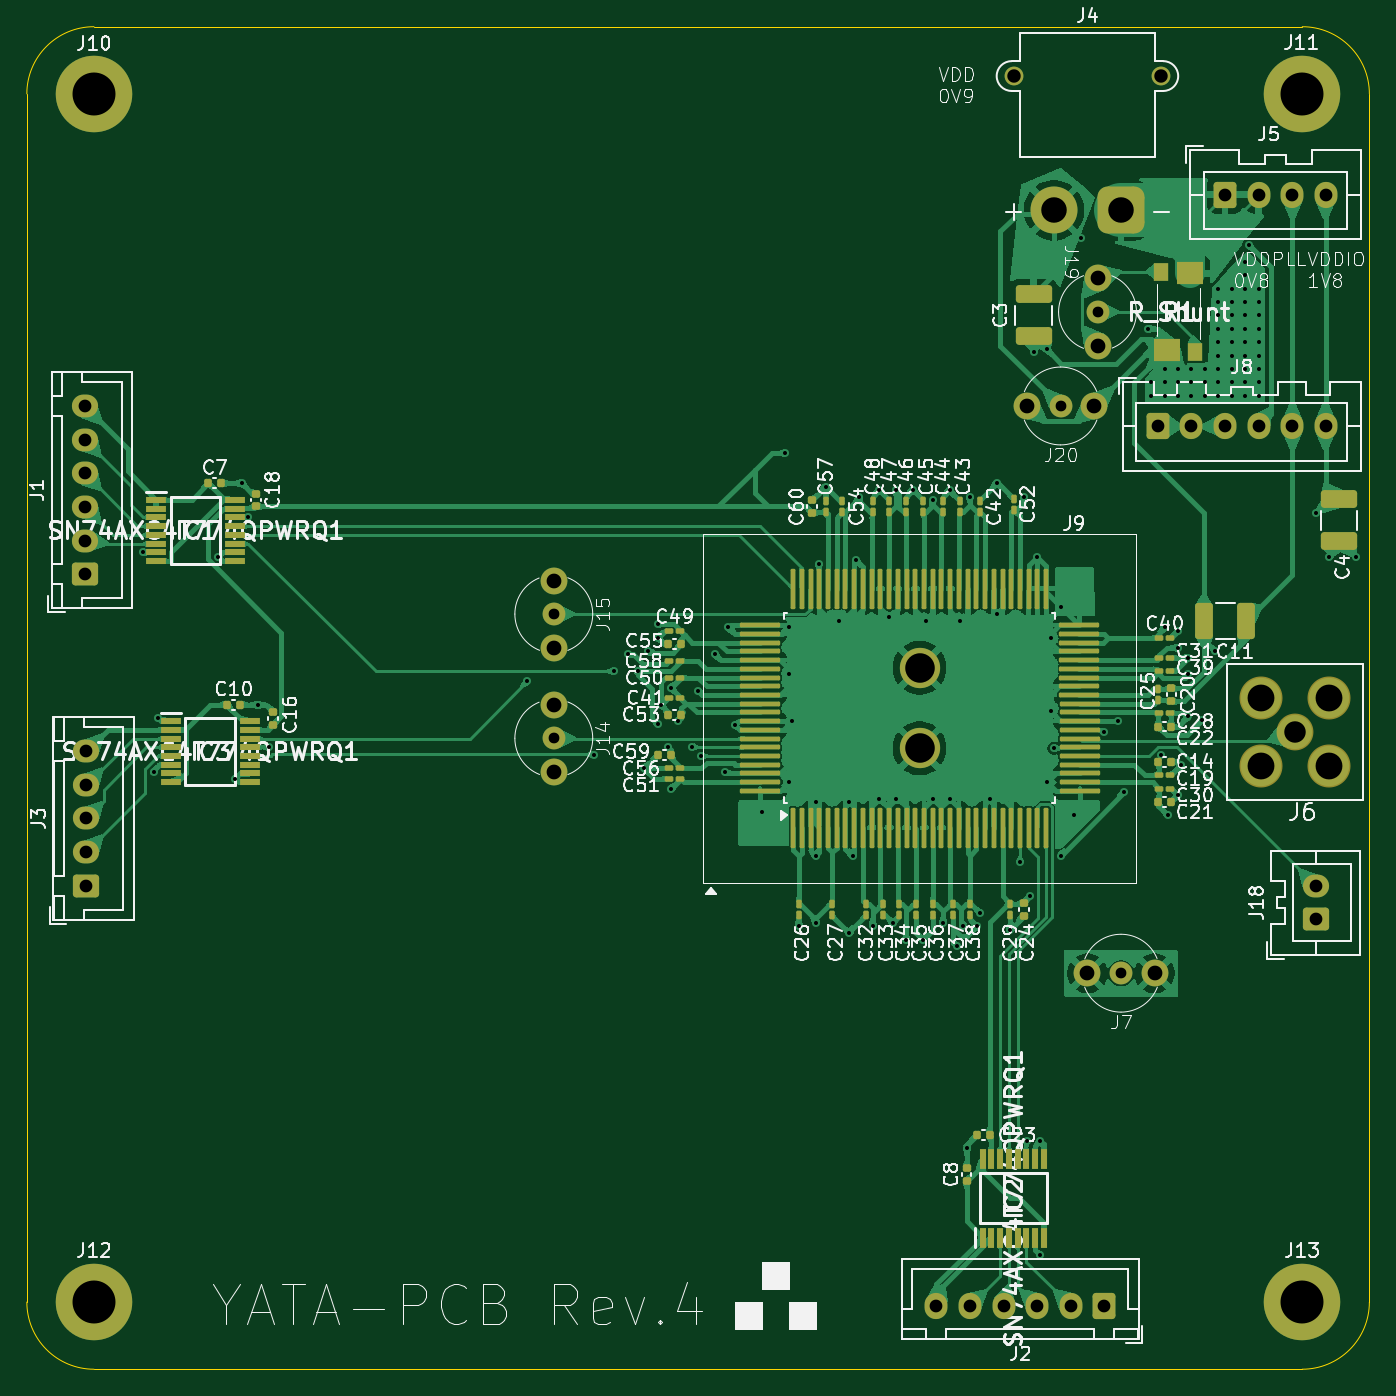
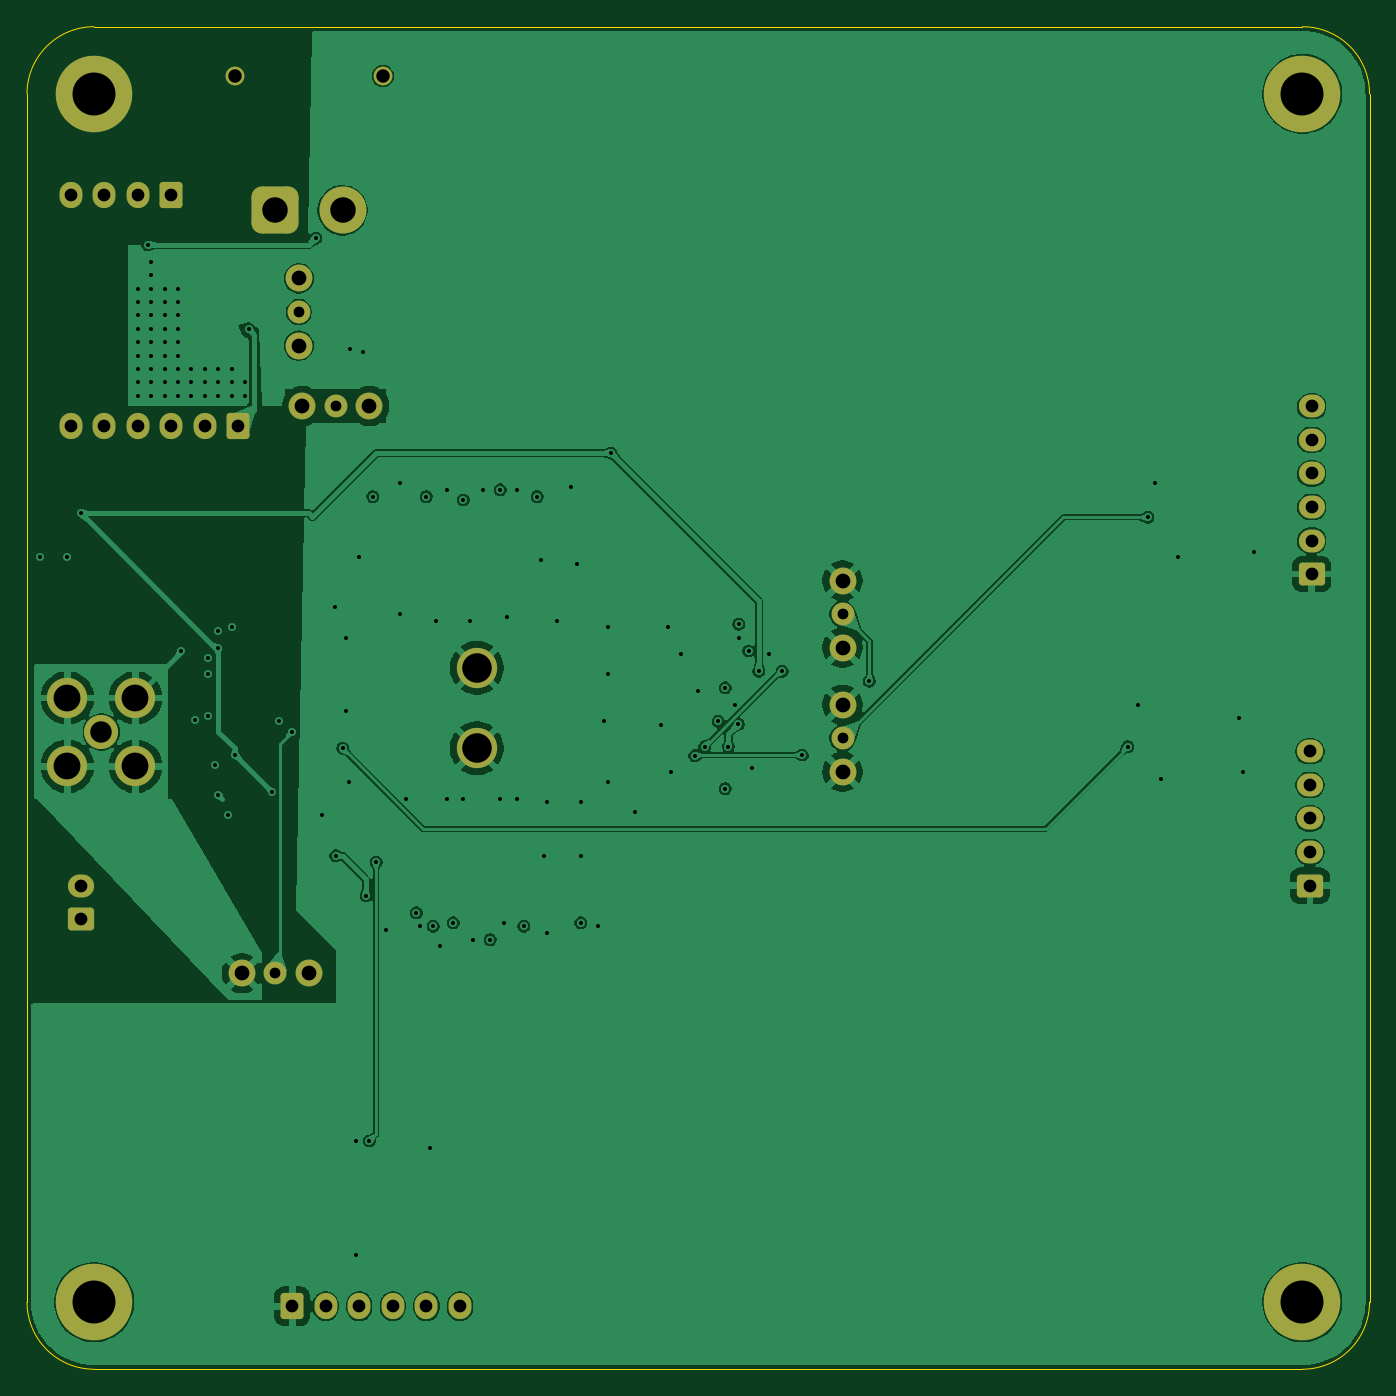
Circuit board: 11 layer files. Board 100.0 x 100.0 mm.
- bottom_copper: YATA-PCB-B_Cu.gbl (143474 bytes)
- bottom_mask: YATA-PCB-B_Mask.gbs (3569 bytes)
- paste: YATA-PCB-B_Paste.gbp (451 bytes)
- bottom_silk: YATA-PCB-B_Silkscreen.gbo (3579 bytes)
- outline: YATA-PCB-Edge_Cuts.gm1 (983 bytes)
- top_copper: YATA-PCB-F_Cu.gtl (372587 bytes)
- top_mask: YATA-PCB-F_Mask.gts (12573 bytes)
- paste: YATA-PCB-F_Paste.gtp (9978 bytes)
- top_silk: YATA-PCB-F_Silkscreen.gto (191176 bytes)
- drill: YATA-PCB-NPTH.drl (269 bytes)
- drill: YATA-PCB-PTH.drl (4133 bytes)

=== bottom_copper: YATA-PCB-B_Cu.gbl (143474 bytes, source omitted) ===
=== bottom_mask: YATA-PCB-B_Mask.gbs ===
%TF.GenerationSoftware,KiCad,Pcbnew,9.0.0*%
%TF.CreationDate,2025-02-23T16:43:12+09:00*%
%TF.ProjectId,YATA-PCB,59415441-2d50-4434-922e-6b696361645f,rev?*%
%TF.SameCoordinates,Original*%
%TF.FileFunction,Soldermask,Bot*%
%TF.FilePolarity,Negative*%
%FSLAX46Y46*%
G04 Gerber Fmt 4.6, Leading zero omitted, Abs format (unit mm)*
G04 Created by KiCad (PCBNEW 9.0.0) date 2025-02-23 16:43:12*
%MOMM*%
%LPD*%
G01*
G04 APERTURE LIST*
G04 Aperture macros list*
%AMRoundRect*
0 Rectangle with rounded corners*
0 $1 Rounding radius*
0 $2 $3 $4 $5 $6 $7 $8 $9 X,Y pos of 4 corners*
0 Add a 4 corners polygon primitive as box body*
4,1,4,$2,$3,$4,$5,$6,$7,$8,$9,$2,$3,0*
0 Add four circle primitives for the rounded corners*
1,1,$1+$1,$2,$3*
1,1,$1+$1,$4,$5*
1,1,$1+$1,$6,$7*
1,1,$1+$1,$8,$9*
0 Add four rect primitives between the rounded corners*
20,1,$1+$1,$2,$3,$4,$5,0*
20,1,$1+$1,$4,$5,$6,$7,0*
20,1,$1+$1,$6,$7,$8,$9,0*
20,1,$1+$1,$8,$9,$2,$3,0*%
G04 Aperture macros list end*
%ADD10RoundRect,0.250000X0.725000X-0.600000X0.725000X0.600000X-0.725000X0.600000X-0.725000X-0.600000X0*%
%ADD11O,1.950000X1.700000*%
%ADD12RoundRect,0.250000X-0.600000X-0.725000X0.600000X-0.725000X0.600000X0.725000X-0.600000X0.725000X0*%
%ADD13O,1.700000X1.950000*%
%ADD14C,1.400000*%
%ADD15RoundRect,0.770000X-0.980000X-0.980000X0.980000X-0.980000X0.980000X0.980000X-0.980000X0.980000X0*%
%ADD16C,3.500000*%
%ADD17C,5.700000*%
%ADD18C,2.000000*%
%ADD19C,1.700000*%
%ADD20C,3.000000*%
%ADD21RoundRect,0.250000X0.600000X0.725000X-0.600000X0.725000X-0.600000X-0.725000X0.600000X-0.725000X0*%
%ADD22C,2.540000*%
G04 APERTURE END LIST*
D10*
%TO.C,J18*%
X171000000Y-116500000D03*
D11*
X171000000Y-114000000D03*
%TD*%
D12*
%TO.C,J8*%
X159250000Y-79750000D03*
D13*
X161750000Y-79750000D03*
X164250000Y-79750000D03*
X166750000Y-79750000D03*
X169250000Y-79750000D03*
X171750000Y-79750000D03*
%TD*%
D14*
%TO.C,J4*%
X148500000Y-53675000D03*
X159500000Y-53675000D03*
D15*
X156500000Y-63675000D03*
D16*
X151500000Y-63675000D03*
%TD*%
D17*
%TO.C,J13*%
X170000000Y-145000000D03*
%TD*%
D10*
%TO.C,J3*%
X79438000Y-113975000D03*
D11*
X79438000Y-111475000D03*
X79438000Y-108975000D03*
X79438000Y-106475000D03*
X79438000Y-103975000D03*
%TD*%
D17*
%TO.C,J11*%
X170000000Y-55000000D03*
%TD*%
D12*
%TO.C,J5*%
X164250000Y-62500000D03*
D13*
X166750000Y-62500000D03*
X169250000Y-62500000D03*
X171750000Y-62500000D03*
%TD*%
D18*
%TO.C,J19*%
X154750000Y-68750000D03*
X154750000Y-73750000D03*
D19*
X154750000Y-71250000D03*
%TD*%
D18*
%TO.C,J7*%
X154000000Y-120500000D03*
X159000000Y-120500000D03*
D19*
X156500000Y-120500000D03*
%TD*%
D20*
%TO.C,J9*%
X141500000Y-103750000D03*
X141500000Y-97750000D03*
%TD*%
D18*
%TO.C,J15*%
X114250000Y-96250000D03*
X114250000Y-91250000D03*
D19*
X114250000Y-93750000D03*
%TD*%
D17*
%TO.C,J12*%
X80000000Y-145000000D03*
%TD*%
%TO.C,J10*%
X80000000Y-55000000D03*
%TD*%
D21*
%TO.C,J2*%
X155250000Y-145312000D03*
D13*
X152750000Y-145312000D03*
X150250000Y-145312000D03*
X147750000Y-145312000D03*
X145250000Y-145312000D03*
X142750000Y-145312000D03*
%TD*%
D10*
%TO.C,J1*%
X79312000Y-90775000D03*
D11*
X79312000Y-88275000D03*
X79312000Y-85775000D03*
X79312000Y-83275000D03*
X79312000Y-80775000D03*
X79312000Y-78275000D03*
%TD*%
D18*
%TO.C,J14*%
X114250000Y-105500000D03*
X114250000Y-100500000D03*
D19*
X114250000Y-103000000D03*
%TD*%
D18*
%TO.C,J20*%
X149500000Y-78250000D03*
X154500000Y-78250000D03*
D19*
X152000000Y-78250000D03*
%TD*%
D20*
%TO.C,J6*%
X166920000Y-100000000D03*
X166920000Y-105080000D03*
X172000000Y-100000000D03*
X172000000Y-105080000D03*
D22*
X169460000Y-102540000D03*
%TD*%
M02*

=== paste: YATA-PCB-B_Paste.gbp ===
%TF.GenerationSoftware,KiCad,Pcbnew,9.0.0*%
%TF.CreationDate,2025-02-23T16:43:11+09:00*%
%TF.ProjectId,YATA-PCB,59415441-2d50-4434-922e-6b696361645f,rev?*%
%TF.SameCoordinates,Original*%
%TF.FileFunction,Paste,Bot*%
%TF.FilePolarity,Positive*%
%FSLAX46Y46*%
G04 Gerber Fmt 4.6, Leading zero omitted, Abs format (unit mm)*
G04 Created by KiCad (PCBNEW 9.0.0) date 2025-02-23 16:43:11*
%MOMM*%
%LPD*%
G01*
G04 APERTURE LIST*
G04 APERTURE END LIST*
M02*

=== bottom_silk: YATA-PCB-B_Silkscreen.gbo ===
%TF.GenerationSoftware,KiCad,Pcbnew,9.0.0*%
%TF.CreationDate,2025-02-23T16:43:12+09:00*%
%TF.ProjectId,YATA-PCB,59415441-2d50-4434-922e-6b696361645f,rev?*%
%TF.SameCoordinates,Original*%
%TF.FileFunction,Legend,Bot*%
%TF.FilePolarity,Positive*%
%FSLAX46Y46*%
G04 Gerber Fmt 4.6, Leading zero omitted, Abs format (unit mm)*
G04 Created by KiCad (PCBNEW 9.0.0) date 2025-02-23 16:43:12*
%MOMM*%
%LPD*%
G01*
G04 APERTURE LIST*
G04 Aperture macros list*
%AMRoundRect*
0 Rectangle with rounded corners*
0 $1 Rounding radius*
0 $2 $3 $4 $5 $6 $7 $8 $9 X,Y pos of 4 corners*
0 Add a 4 corners polygon primitive as box body*
4,1,4,$2,$3,$4,$5,$6,$7,$8,$9,$2,$3,0*
0 Add four circle primitives for the rounded corners*
1,1,$1+$1,$2,$3*
1,1,$1+$1,$4,$5*
1,1,$1+$1,$6,$7*
1,1,$1+$1,$8,$9*
0 Add four rect primitives between the rounded corners*
20,1,$1+$1,$2,$3,$4,$5,0*
20,1,$1+$1,$4,$5,$6,$7,0*
20,1,$1+$1,$6,$7,$8,$9,0*
20,1,$1+$1,$8,$9,$2,$3,0*%
G04 Aperture macros list end*
%ADD10RoundRect,0.250000X0.725000X-0.600000X0.725000X0.600000X-0.725000X0.600000X-0.725000X-0.600000X0*%
%ADD11O,1.950000X1.700000*%
%ADD12RoundRect,0.250000X-0.600000X-0.725000X0.600000X-0.725000X0.600000X0.725000X-0.600000X0.725000X0*%
%ADD13O,1.700000X1.950000*%
%ADD14C,1.400000*%
%ADD15RoundRect,0.770000X-0.980000X-0.980000X0.980000X-0.980000X0.980000X0.980000X-0.980000X0.980000X0*%
%ADD16C,3.500000*%
%ADD17C,5.700000*%
%ADD18C,2.000000*%
%ADD19C,1.700000*%
%ADD20C,3.000000*%
%ADD21RoundRect,0.250000X0.600000X0.725000X-0.600000X0.725000X-0.600000X-0.725000X0.600000X-0.725000X0*%
%ADD22C,2.540000*%
G04 APERTURE END LIST*
%LPC*%
D10*
%TO.C,J18*%
X171000000Y-116500000D03*
D11*
X171000000Y-114000000D03*
%TD*%
D12*
%TO.C,J8*%
X159250000Y-79750000D03*
D13*
X161750000Y-79750000D03*
X164250000Y-79750000D03*
X166750000Y-79750000D03*
X169250000Y-79750000D03*
X171750000Y-79750000D03*
%TD*%
D14*
%TO.C,J4*%
X148500000Y-53675000D03*
X159500000Y-53675000D03*
D15*
X156500000Y-63675000D03*
D16*
X151500000Y-63675000D03*
%TD*%
D17*
%TO.C,J13*%
X170000000Y-145000000D03*
%TD*%
D10*
%TO.C,J3*%
X79438000Y-113975000D03*
D11*
X79438000Y-111475000D03*
X79438000Y-108975000D03*
X79438000Y-106475000D03*
X79438000Y-103975000D03*
%TD*%
D17*
%TO.C,J11*%
X170000000Y-55000000D03*
%TD*%
D12*
%TO.C,J5*%
X164250000Y-62500000D03*
D13*
X166750000Y-62500000D03*
X169250000Y-62500000D03*
X171750000Y-62500000D03*
%TD*%
D18*
%TO.C,J19*%
X154750000Y-68750000D03*
X154750000Y-73750000D03*
D19*
X154750000Y-71250000D03*
%TD*%
D18*
%TO.C,J7*%
X154000000Y-120500000D03*
X159000000Y-120500000D03*
D19*
X156500000Y-120500000D03*
%TD*%
D20*
%TO.C,J9*%
X141500000Y-103750000D03*
X141500000Y-97750000D03*
%TD*%
D18*
%TO.C,J15*%
X114250000Y-96250000D03*
X114250000Y-91250000D03*
D19*
X114250000Y-93750000D03*
%TD*%
D17*
%TO.C,J12*%
X80000000Y-145000000D03*
%TD*%
%TO.C,J10*%
X80000000Y-55000000D03*
%TD*%
D21*
%TO.C,J2*%
X155250000Y-145312000D03*
D13*
X152750000Y-145312000D03*
X150250000Y-145312000D03*
X147750000Y-145312000D03*
X145250000Y-145312000D03*
X142750000Y-145312000D03*
%TD*%
D10*
%TO.C,J1*%
X79312000Y-90775000D03*
D11*
X79312000Y-88275000D03*
X79312000Y-85775000D03*
X79312000Y-83275000D03*
X79312000Y-80775000D03*
X79312000Y-78275000D03*
%TD*%
D18*
%TO.C,J14*%
X114250000Y-105500000D03*
X114250000Y-100500000D03*
D19*
X114250000Y-103000000D03*
%TD*%
D18*
%TO.C,J20*%
X149500000Y-78250000D03*
X154500000Y-78250000D03*
D19*
X152000000Y-78250000D03*
%TD*%
D20*
%TO.C,J6*%
X166920000Y-100000000D03*
X166920000Y-105080000D03*
X172000000Y-100000000D03*
X172000000Y-105080000D03*
D22*
X169460000Y-102540000D03*
%TD*%
%LPD*%
M02*

=== outline: YATA-PCB-Edge_Cuts.gm1 ===
%TF.GenerationSoftware,KiCad,Pcbnew,9.0.0*%
%TF.CreationDate,2025-02-23T16:43:12+09:00*%
%TF.ProjectId,YATA-PCB,59415441-2d50-4434-922e-6b696361645f,rev?*%
%TF.SameCoordinates,Original*%
%TF.FileFunction,Profile,NP*%
%FSLAX46Y46*%
G04 Gerber Fmt 4.6, Leading zero omitted, Abs format (unit mm)*
G04 Created by KiCad (PCBNEW 9.0.0) date 2025-02-23 16:43:12*
%MOMM*%
%LPD*%
G01*
G04 APERTURE LIST*
%TA.AperFunction,Profile*%
%ADD10C,0.050000*%
%TD*%
G04 APERTURE END LIST*
D10*
X75000000Y-145000000D02*
X75000000Y-55000000D01*
X75000000Y-55000000D02*
G75*
G02*
X80000000Y-50000000I5000000J0D01*
G01*
X170000000Y-150000000D02*
X80000000Y-150000000D01*
X80000000Y-50000000D02*
X170000000Y-50000000D01*
X170000000Y-50000000D02*
G75*
G02*
X175000000Y-55000000I0J-5000000D01*
G01*
X80000000Y-150000000D02*
G75*
G02*
X75000000Y-145000000I0J5000000D01*
G01*
X175000000Y-145000000D02*
G75*
G02*
X170000000Y-150000000I-5000000J0D01*
G01*
X175000000Y-55000000D02*
X175000000Y-145000000D01*
M02*

=== top_copper: YATA-PCB-F_Cu.gtl (372587 bytes, source omitted) ===
=== top_mask: YATA-PCB-F_Mask.gts (12573 bytes, source omitted) ===
=== paste: YATA-PCB-F_Paste.gtp (9978 bytes, source omitted) ===
=== top_silk: YATA-PCB-F_Silkscreen.gto (191176 bytes, source omitted) ===
=== drill: YATA-PCB-NPTH.drl ===
M48
; DRILL file {KiCad 9.0.0} date 2025-02-23T16:43:19+0900
; FORMAT={-:-/ absolute / metric / decimal}
; #@! TF.CreationDate,2025-02-23T16:43:19+09:00
; #@! TF.GenerationSoftware,Kicad,Pcbnew,9.0.0
; #@! TF.FileFunction,NonPlated,1,4,NPTH
FMAT,2
METRIC
%
G90
G05
M30

=== drill: YATA-PCB-PTH.drl ===
M48
; DRILL file {KiCad 9.0.0} date 2025-02-23T16:43:19+0900
; FORMAT={-:-/ absolute / metric / decimal}
; #@! TF.CreationDate,2025-02-23T16:43:19+09:00
; #@! TF.GenerationSoftware,Kicad,Pcbnew,9.0.0
; #@! TF.FileFunction,Plated,1,4,PTH
FMAT,2
METRIC
; #@! TA.AperFunction,Plated,PTH,ViaDrill
T1C0.300
; #@! TA.AperFunction,Plated,PTH,ComponentDrill
T2C0.800
; #@! TA.AperFunction,Plated,PTH,ComponentDrill
T3C0.950
; #@! TA.AperFunction,Plated,PTH,ComponentDrill
T4C1.000
; #@! TA.AperFunction,Plated,PTH,ComponentDrill
T5C1.100
; #@! TA.AperFunction,Plated,PTH,ComponentDrill
T6C1.600
; #@! TA.AperFunction,Plated,PTH,ComponentDrill
T7C1.900
; #@! TA.AperFunction,Plated,PTH,ComponentDrill
T8C2.000
; #@! TA.AperFunction,Plated,PTH,ComponentDrill
T9C2.200
; #@! TA.AperFunction,Plated,PTH,ComponentDrill
T10C3.200
%
G90
G05
T1
X83.623Y-89.15
X84.44Y-105.518
X84.75Y-101.5
X89.25Y-89.5
X90.5Y-106.0
X91.0Y-84.0
X91.501Y-86.55
X92.25Y-100.5
X93.0Y-103.625
X112.25Y-98.75
X117.25Y-104.25
X118.75Y-98.0
X119.75Y-96.75
X120.5Y-98.0
X121.0Y-105.25
X121.25Y-96.5
X122.0Y-94.5
X122.0Y-95.5
X122.008Y-101.972
X122.25Y-100.5
X122.75Y-103.625
X123.0Y-99.25
X123.0Y-106.75
X123.5Y-101.75
X124.51Y-103.626
X125.0Y-99.5
X125.25Y-104.3
X126.25Y-96.75
X127.0Y-105.5
X127.25Y-94.75
X127.75Y-102.0
X129.75Y-108.5
X131.5Y-81.75
X131.75Y-94.75
X131.75Y-98.25
X131.75Y-106.25
X132.0Y-101.725
X132.5Y-117.0
X133.75Y-107.75
X133.75Y-111.75
X133.75Y-116.75
X134.0Y-90.0
X134.5Y-84.25
X135.5Y-94.25
X136.25Y-107.75
X136.25Y-117.5
X136.5Y-111.75
X136.75Y-89.75
X137.0Y-85.0
X138.0Y-117.0
X138.5Y-84.5
X138.5Y-107.5
X139.25Y-94.0
X139.5Y-116.75
X139.75Y-84.5
X139.75Y-107.5
X140.5Y-118.0
X141.0Y-84.5
X141.75Y-118.0
X142.0Y-94.25
X142.5Y-85.25
X142.5Y-107.5
X143.25Y-116.75
X143.75Y-84.5
X143.75Y-107.5
X144.25Y-118.5
X144.5Y-94.25
X144.75Y-117.0
X145.0Y-133.5
X145.25Y-85.0
X145.75Y-117.0
X146.0Y-116.0
X146.75Y-107.5
X147.25Y-84.0
X147.25Y-93.75
X148.25Y-117.25
X149.0Y-112.25
X149.25Y-85.0
X149.5Y-133.0
X149.75Y-114.75
X150.0Y-74.25
X150.25Y-89.5
X150.5Y-133.0
X150.5Y-141.5
X150.969Y-74.031
X151.0Y-106.25
X151.25Y-95.5
X151.25Y-101.0
X151.5Y-103.75
X152.0Y-111.75
X152.037Y-93.212
X153.0Y-108.75
X153.5Y-65.75
X155.25Y-102.5
X156.25Y-101.75
X156.75Y-107.0
X158.5Y-72.5
X158.75Y-76.5
X158.75Y-77.5
X159.5Y-104.25
X159.75Y-75.5
X159.75Y-76.5
X159.75Y-77.5
X159.75Y-94.75
X160.0Y-108.75
X160.75Y-75.5
X160.75Y-76.5
X160.75Y-77.5
X160.75Y-95.0
X160.75Y-96.25
X160.75Y-107.25
X161.0Y-105.0
X161.5Y-97.0
X161.5Y-98.25
X161.5Y-101.375
X161.75Y-75.5
X161.75Y-76.5
X161.75Y-77.5
X162.5Y-101.625
X162.75Y-75.5
X162.75Y-76.5
X162.75Y-77.5
X163.5Y-96.5
X163.75Y-69.5
X163.75Y-70.5
X163.75Y-71.5
X163.75Y-72.5
X163.75Y-73.5
X163.75Y-74.5
X163.75Y-75.5
X163.75Y-76.5
X163.75Y-77.5
X164.75Y-69.5
X164.75Y-70.5
X164.75Y-71.5
X164.75Y-72.5
X164.75Y-73.5
X164.75Y-74.5
X164.75Y-75.5
X164.75Y-76.5
X164.75Y-77.5
X165.75Y-67.5
X165.75Y-68.5
X165.75Y-69.5
X165.75Y-70.5
X165.75Y-71.5
X165.75Y-72.5
X165.75Y-73.5
X165.75Y-74.5
X165.75Y-75.5
X165.75Y-76.5
X165.75Y-77.5
X166.0Y-66.25
X166.75Y-69.5
X166.75Y-70.5
X166.75Y-71.5
X166.75Y-72.5
X166.75Y-73.5
X166.75Y-74.5
X166.75Y-75.5
X166.75Y-76.5
X166.75Y-77.5
X171.0Y-86.25
X172.0Y-89.5
X174.0Y-89.5
T2
X114.25Y-93.75
X114.25Y-103.0
X152.0Y-78.25
X154.75Y-71.25
X156.5Y-120.5
T3
X79.312Y-78.275
X79.312Y-80.775
X79.312Y-83.275
X79.312Y-85.775
X79.312Y-88.275
X79.312Y-90.775
X79.438Y-103.975
X79.438Y-106.475
X79.438Y-108.975
X79.438Y-111.475
X79.438Y-113.975
X142.75Y-145.312
X145.25Y-145.312
X147.75Y-145.312
X150.25Y-145.312
X152.75Y-145.312
X155.25Y-145.312
X159.25Y-79.75
X161.75Y-79.75
X164.25Y-62.5
X164.25Y-79.75
X166.75Y-62.5
X166.75Y-79.75
X169.25Y-62.5
X169.25Y-79.75
X171.0Y-114.0
X171.0Y-116.5
X171.75Y-62.5
X171.75Y-79.75
T4
X148.5Y-53.675
X159.5Y-53.675
T5
X114.25Y-91.25
X114.25Y-96.25
X114.25Y-100.5
X114.25Y-105.5
X149.5Y-78.25
X154.0Y-120.5
X154.5Y-78.25
X154.75Y-68.75
X154.75Y-73.75
X159.0Y-120.5
T6
X169.46Y-102.54
T7
X151.5Y-63.675
X156.5Y-63.675
T8
X166.92Y-100.0
X166.92Y-105.08
X172.0Y-100.0
X172.0Y-105.08
T9
X141.5Y-97.75
X141.5Y-103.75
T10
X80.0Y-55.0
X80.0Y-145.0
X170.0Y-55.0
X170.0Y-145.0
M30

